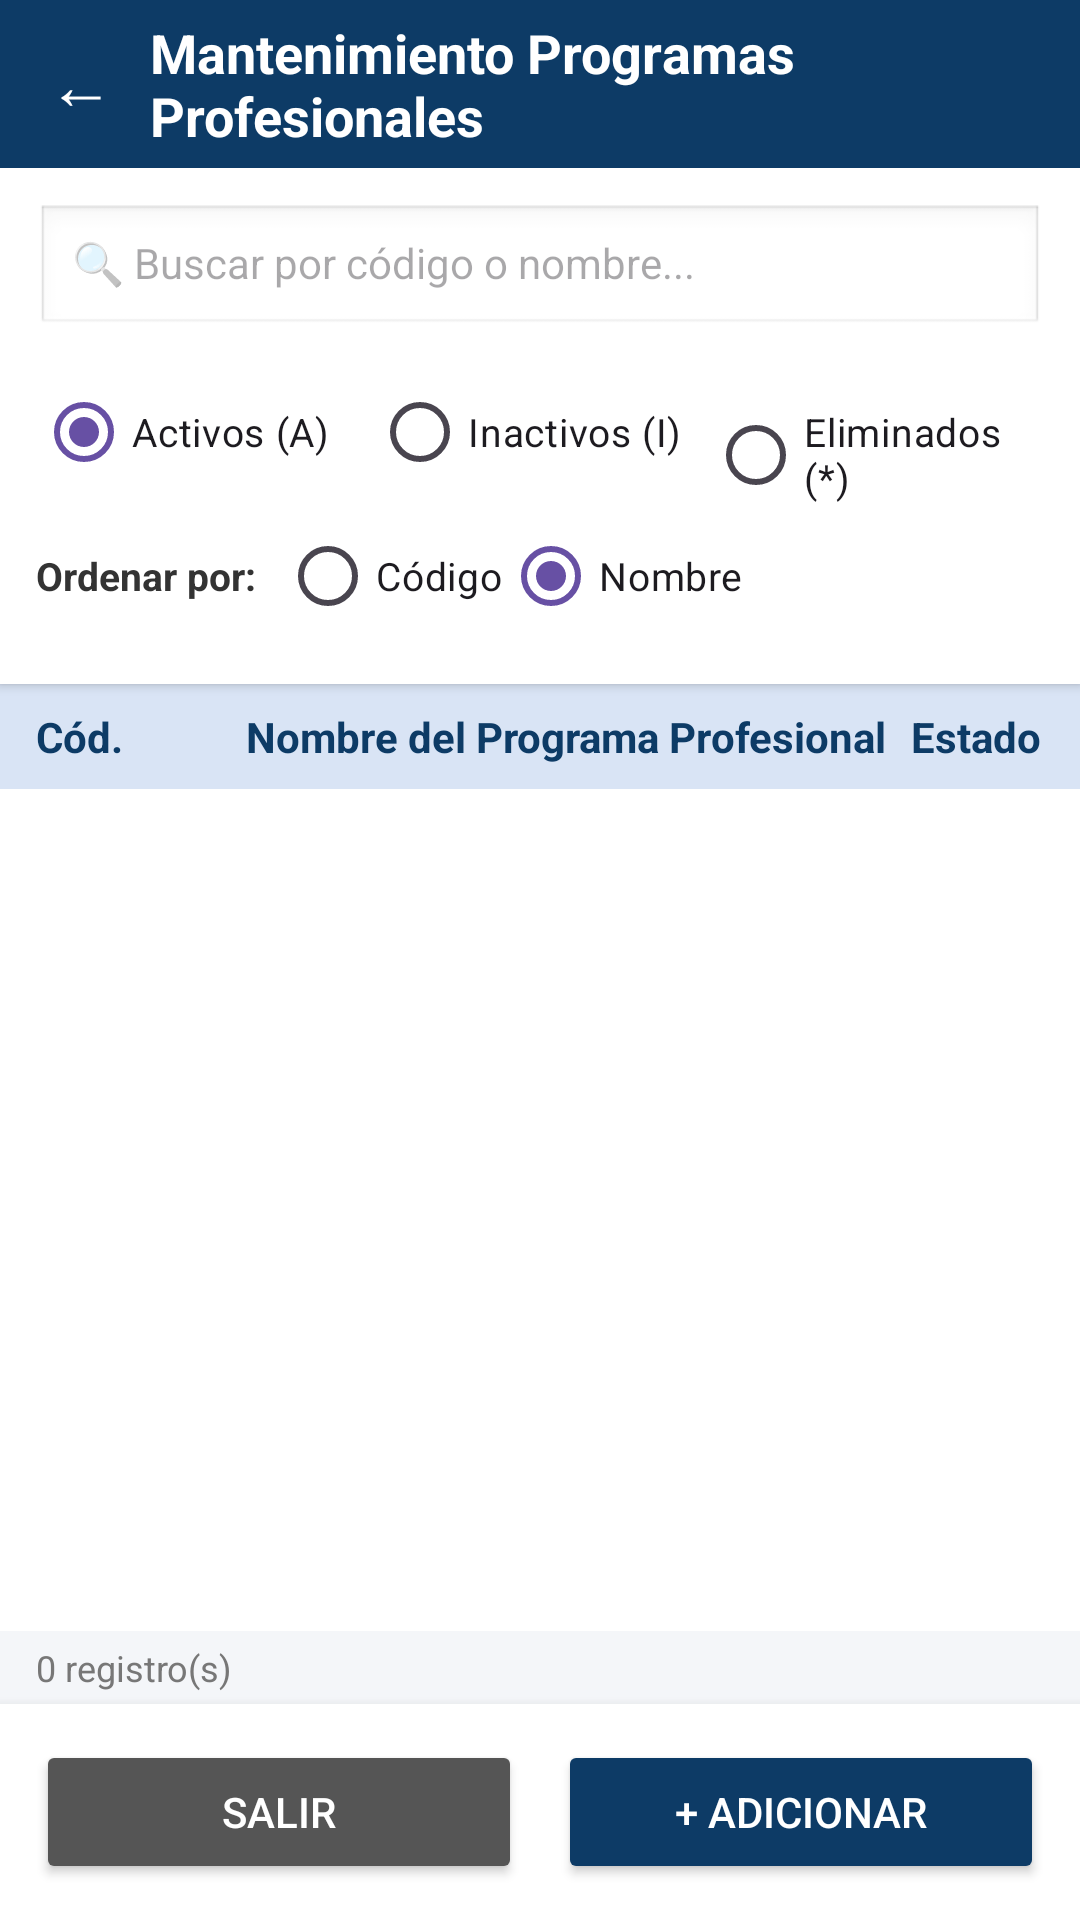

Here is an Android app screen rendered from its layout file. Give the layout XML and the strings, colors and styles it references.
<!-- AndroidManifest.xml: application theme Theme.AplicacionMantenimiento -->
<!-- res/layout/activity_programas.xml -->
<?xml version="1.0" encoding="utf-8"?>
<LinearLayout xmlns:android="http://schemas.android.com/apk/res/android"
    xmlns:app="http://schemas.android.com/apk/res-auto"
    xmlns:tools="http://schemas.android.com/tools"
    android:id="@+id/main"
    android:layout_width="match_parent"
    android:layout_height="match_parent"
    android:orientation="vertical"
    android:background="#0D3B66"
    tools:context=".programas.ProgramasActivity">

    
    <LinearLayout
        android:layout_width="match_parent"
        android:layout_height="56dp"
        android:background="#0D3B66"
        android:gravity="center_vertical"
        android:paddingHorizontal="16dp">

        <TextView
            android:id="@+id/tvAtrasProgramas"
            android:layout_width="wrap_content"
            android:layout_height="match_parent"
            android:gravity="center_vertical"
            android:paddingEnd="12dp"
            android:text="←"
            android:textColor="#FFFFFF"
            android:textSize="22sp" />

        <TextView
            android:layout_width="wrap_content"
            android:layout_height="wrap_content"
            android:text="Mantenimiento Programas Profesionales"
            android:textColor="#FFFFFF"
            android:textSize="18sp"
            android:textStyle="bold" />
    </LinearLayout>

    
    <LinearLayout
        android:layout_width="match_parent"
        android:layout_height="0dp"
        android:layout_weight="1"
        android:orientation="vertical"
        android:background="#F4F6F9">

        
        <LinearLayout
            android:layout_width="match_parent"
            android:layout_height="wrap_content"
            android:orientation="vertical"
            android:padding="12dp"
            android:background="#FFFFFF"
            android:elevation="2dp">

            <EditText
                android:id="@+id/etBuscarPrograma"
                android:layout_width="match_parent"
                android:layout_height="44dp"
                android:background="@android:drawable/edit_text"
                android:hint="🔍 Buscar por código o nombre..."
                android:inputType="text"
                android:imeOptions="actionSearch"
                android:paddingHorizontal="12dp"
                android:textSize="14sp" />

            <RadioGroup
                android:id="@+id/rgFiltroEstadoPrograma"
                android:layout_width="match_parent"
                android:layout_height="wrap_content"
                android:orientation="horizontal"
                android:layout_marginTop="8dp">

                <RadioButton
                    android:id="@+id/rbActivosProg"
                    android:layout_width="0dp"
                    android:layout_height="wrap_content"
                    android:layout_weight="1"
                    android:checked="true"
                    android:text="Activos (A)"
                    android:textSize="13sp" />

                <RadioButton
                    android:id="@+id/rbInactivosProg"
                    android:layout_width="0dp"
                    android:layout_height="wrap_content"
                    android:layout_weight="1"
                    android:text="Inactivos (I)"
                    android:textSize="13sp" />

                <RadioButton
                    android:id="@+id/rbEliminadosProg"
                    android:layout_width="0dp"
                    android:layout_height="wrap_content"
                    android:layout_weight="1"
                    android:text="Eliminados (*)"
                    android:textSize="13sp" />
            </RadioGroup>

            <LinearLayout
                android:layout_width="match_parent"
                android:layout_height="wrap_content"
                android:orientation="horizontal"
                android:gravity="center_vertical">

                <TextView
                    android:layout_width="wrap_content"
                    android:layout_height="wrap_content"
                    android:text="Ordenar por:"
                    android:textStyle="bold"
                    android:textColor="#333333"
                    android:textSize="13sp"
                    android:layout_marginEnd="8dp" />

                <RadioGroup
                    android:id="@+id/rgOrdenPrograma"
                    android:layout_width="wrap_content"
                    android:layout_height="wrap_content"
                    android:orientation="horizontal">

                    <RadioButton
                        android:id="@+id/rbOrdenCodigoProg"
                        android:layout_width="wrap_content"
                        android:layout_height="wrap_content"
                        android:text="Código"
                        android:textSize="13sp" />

                    <RadioButton
                        android:id="@+id/rbOrdenNombreProg"
                        android:layout_width="wrap_content"
                        android:layout_height="wrap_content"
                        android:checked="true"
                        android:text="Nombre"
                        android:textSize="13sp" />
                </RadioGroup>
            </LinearLayout>
        </LinearLayout>

        
        <LinearLayout
            android:layout_width="match_parent"
            android:layout_height="wrap_content"
            android:background="#D9E4F5"
            android:paddingVertical="8dp"
            android:paddingHorizontal="12dp"
            android:orientation="horizontal">

            <TextView
                android:layout_width="70dp"
                android:layout_height="wrap_content"
                android:text="Cód."
                android:textStyle="bold"
                android:textColor="#0D3B66" />

            <TextView
                android:layout_width="0dp"
                android:layout_height="wrap_content"
                android:layout_weight="1"
                android:text="Nombre del Programa Profesional"
                android:textStyle="bold"
                android:textColor="#0D3B66" />

            <TextView
                android:layout_width="45dp"
                android:layout_height="wrap_content"
                android:text="Estado"
                android:gravity="center"
                android:textStyle="bold"
                android:textColor="#0D3B66" />
        </LinearLayout>

        
        <FrameLayout
            android:layout_width="match_parent"
            android:layout_height="0dp"
            android:layout_weight="1">

            <ListView
                android:id="@+id/lvProgramas"
                android:layout_width="match_parent"
                android:layout_height="match_parent"
                android:divider="#E0E0E0"
                android:dividerHeight="1dp"
                android:background="#FFFFFF" />

            <TextView
                android:id="@+id/tvVacioProgramas"
                android:layout_width="match_parent"
                android:layout_height="match_parent"
                android:gravity="center"
                android:padding="24dp"
                android:text="No hay programas con este filtro"
                android:textColor="#888888"
                android:visibility="gone" />
        </FrameLayout>

        <TextView
            android:id="@+id/tvContadorProgramas"
            android:layout_width="match_parent"
            android:layout_height="wrap_content"
            android:paddingHorizontal="12dp"
            android:paddingVertical="4dp"
            android:text="0 registro(s)"
            android:textColor="#777777"
            android:textSize="12sp" />

        
        <LinearLayout
            android:layout_width="match_parent"
            android:layout_height="wrap_content"
            android:orientation="horizontal"
            android:padding="12dp"
            android:background="#FFFFFF"
            android:elevation="6dp">

            <Button
                android:id="@+id/btnSalirProgramas"
                android:layout_width="0dp"
                android:layout_height="48dp"
                android:layout_weight="1"
                android:layout_marginEnd="6dp"
                android:backgroundTint="#555555"
                android:text="Salir"
                android:textColor="#FFFFFF"
                app:cornerRadius="8dp" />

            <Button
                android:id="@+id/btnAdicionarPrograma"
                android:layout_width="0dp"
                android:layout_height="48dp"
                android:layout_weight="1"
                android:layout_marginStart="6dp"
                android:backgroundTint="#0D3B66"
                android:text="+ Adicionar"
                android:textColor="#FFFFFF"
                app:cornerRadius="8dp" />
        </LinearLayout>
    </LinearLayout>

</LinearLayout>
<!-- resources referenced by this layout -->
<resources>
  <style name="Theme.AplicacionMantenimiento" parent="Base.Theme.AplicacionMantenimiento" />
  <style name="Base.Theme.AplicacionMantenimiento" parent="Theme.Material3.DayNight.NoActionBar">
          
          
      </style>
</resources>
